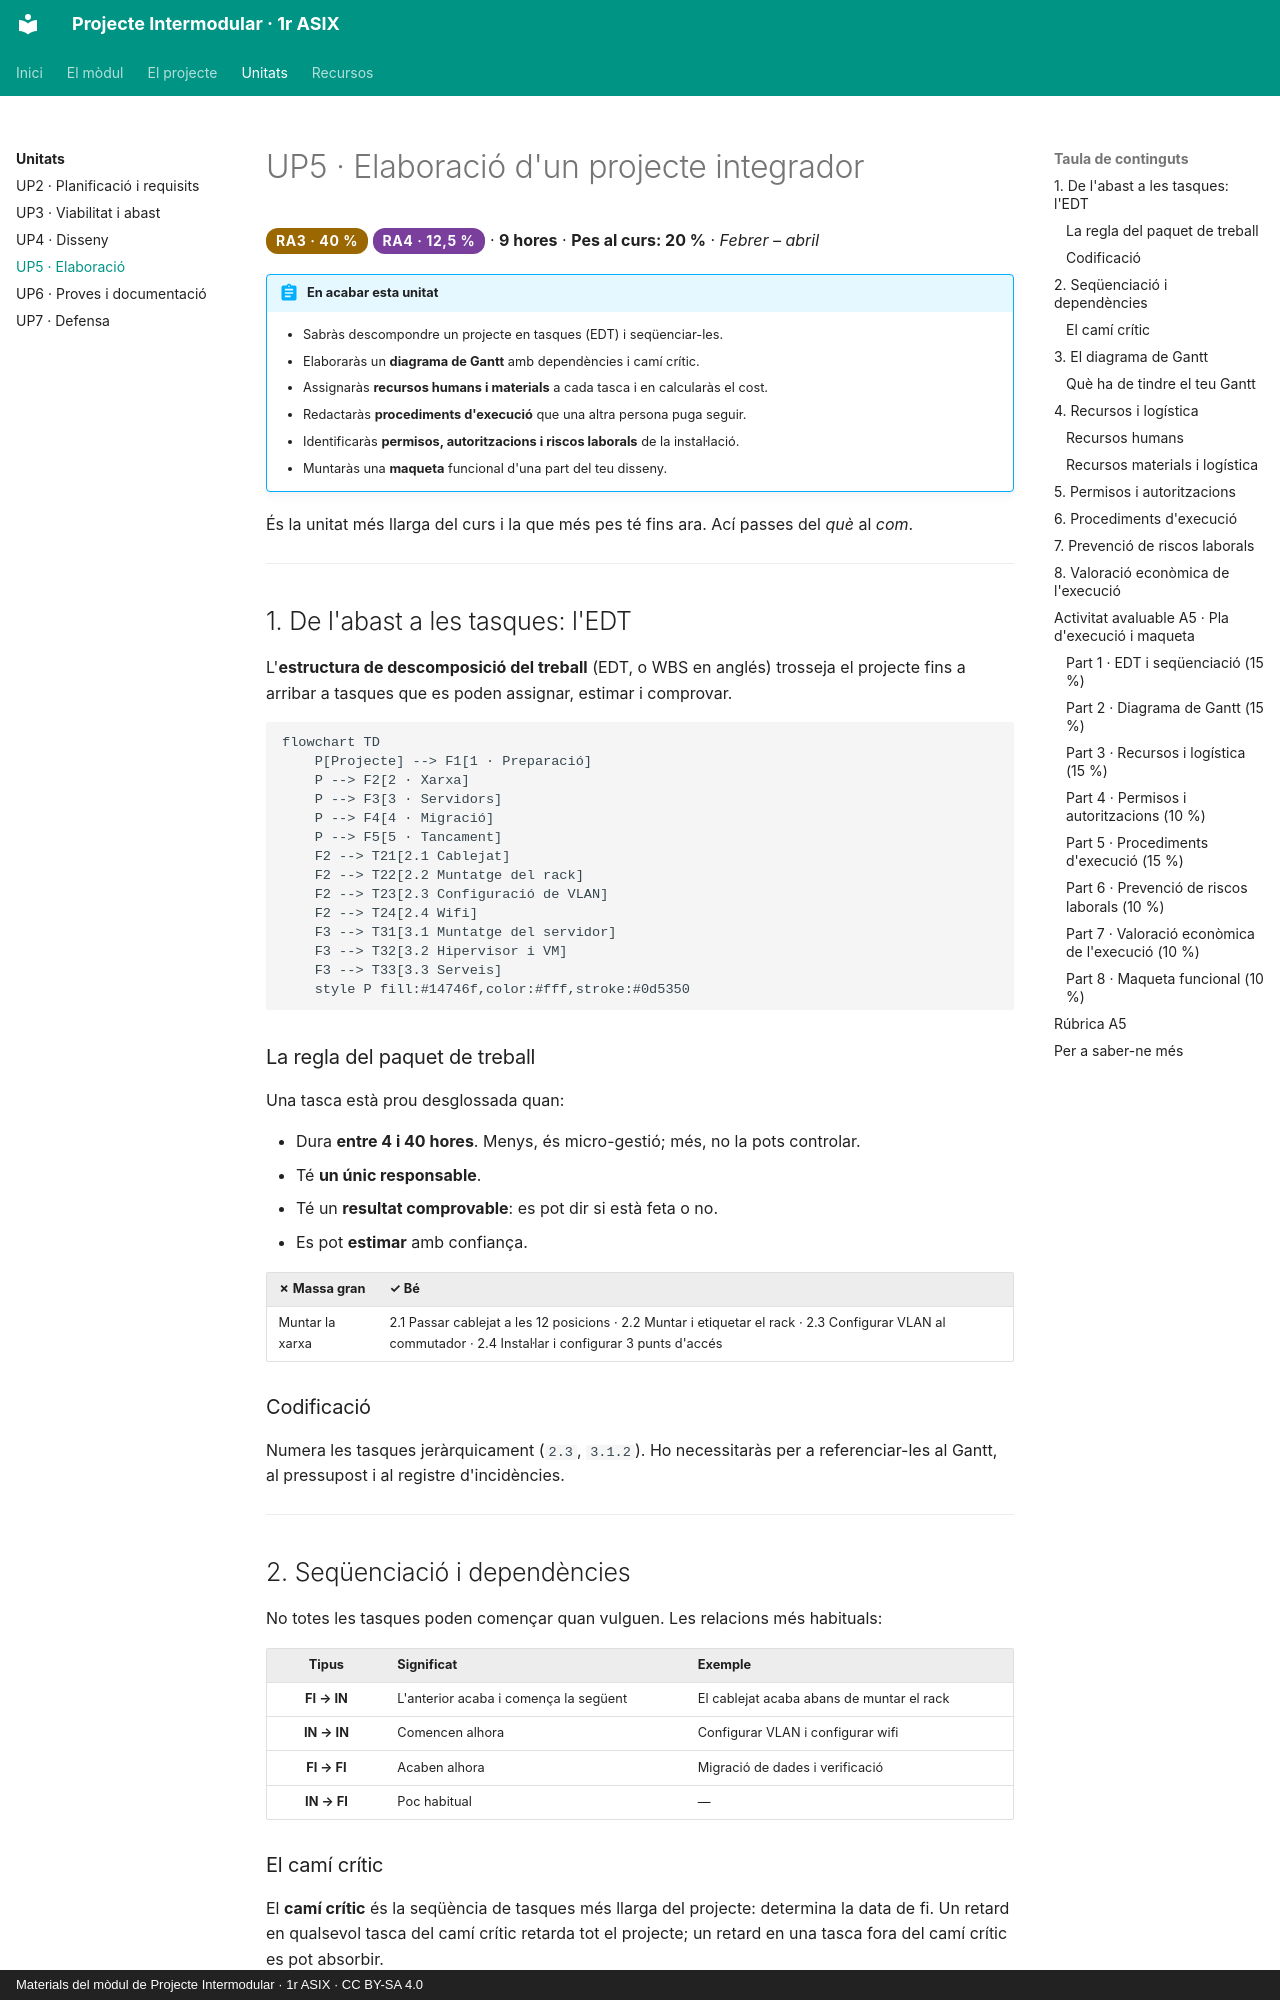

repository: samuelviel/pim-1asix · page: up5/index.html · generator: mkdocs · copyright: Materials del mòdul de Projecte Intermodular · 1r ASIX · CC BY-SA 4.0

# UP5 · Elaboració d'un projecte integrador

<span class="ra ra3">RA3 · 40 %</span> <span class="ra ra4">RA4 · 12,5 %</span> · **9 hores** · **Pes al curs: 20 %** · *Febrer – abril*

!!! abstract "En acabar esta unitat"
    - Sabràs descompondre un projecte en tasques (EDT) i seqüenciar-les.
    - Elaboraràs un **diagrama de Gantt** amb dependències i camí crític.
    - Assignaràs **recursos humans i materials** a cada tasca i en calcularàs el cost.
    - Redactaràs **procediments d'execució** que una altra persona puga seguir.
    - Identificaràs **permisos, autoritzacions i riscos laborals** de la instal·lació.
    - Muntaràs una **maqueta** funcional d'una part del teu disseny.

És la unitat més llarga del curs i la que més pes té fins ara. Ací passes del *què* al *com*.

---

## 1. De l'abast a les tasques: l'EDT

L'**estructura de descomposició del treball** (EDT, o WBS en anglés) trosseja el projecte
fins a arribar a tasques que es poden assignar, estimar i comprovar.

```mermaid
flowchart TD
    P[Projecte] --> F1[1 · Preparació]
    P --> F2[2 · Xarxa]
    P --> F3[3 · Servidors]
    P --> F4[4 · Migració]
    P --> F5[5 · Tancament]
    F2 --> T21[2.1 Cablejat]
    F2 --> T22[2.2 Muntatge del rack]
    F2 --> T23[2.3 Configuració de VLAN]
    F2 --> T24[2.4 Wifi]
    F3 --> T31[3.1 Muntatge del servidor]
    F3 --> T32[3.2 Hipervisor i VM]
    F3 --> T33[3.3 Serveis]
    style P fill:#14746f,color:#fff,stroke:#0d5350
```

### La regla del paquet de treball

Una tasca està prou desglossada quan:

- Dura **entre 4 i 40 hores**. Menys, és micro-gestió; més, no la pots controlar.
- Té **un únic responsable**.
- Té un **resultat comprovable**: es pot dir si està feta o no.
- Es pot **estimar** amb confiança.

| ✗ Massa gran | ✓ Bé |
|---|---|
| Muntar la xarxa | 2.1 Passar cablejat a les 12 posicions · 2.2 Muntar i etiquetar el rack · 2.3 Configurar VLAN al commutador · 2.4 Instal·lar i configurar 3 punts d'accés |

### Codificació

Numera les tasques jeràrquicament (`2.3`, `3.1.2`). Ho necessitaràs per a referenciar-les
al Gantt, al pressupost i al registre d'incidències.

---

## 2. Seqüenciació i dependències

No totes les tasques poden començar quan vulguen. Les relacions més habituals:

| Tipus | Significat | Exemple |
|:--:|---|---|
| **FI → IN** | L'anterior acaba i comença la següent | El cablejat acaba abans de muntar el rack |
| **IN → IN** | Comencen alhora | Configurar VLAN i configurar wifi |
| **FI → FI** | Acaben alhora | Migració de dades i verificació |
| **IN → FI** | Poc habitual | — |
